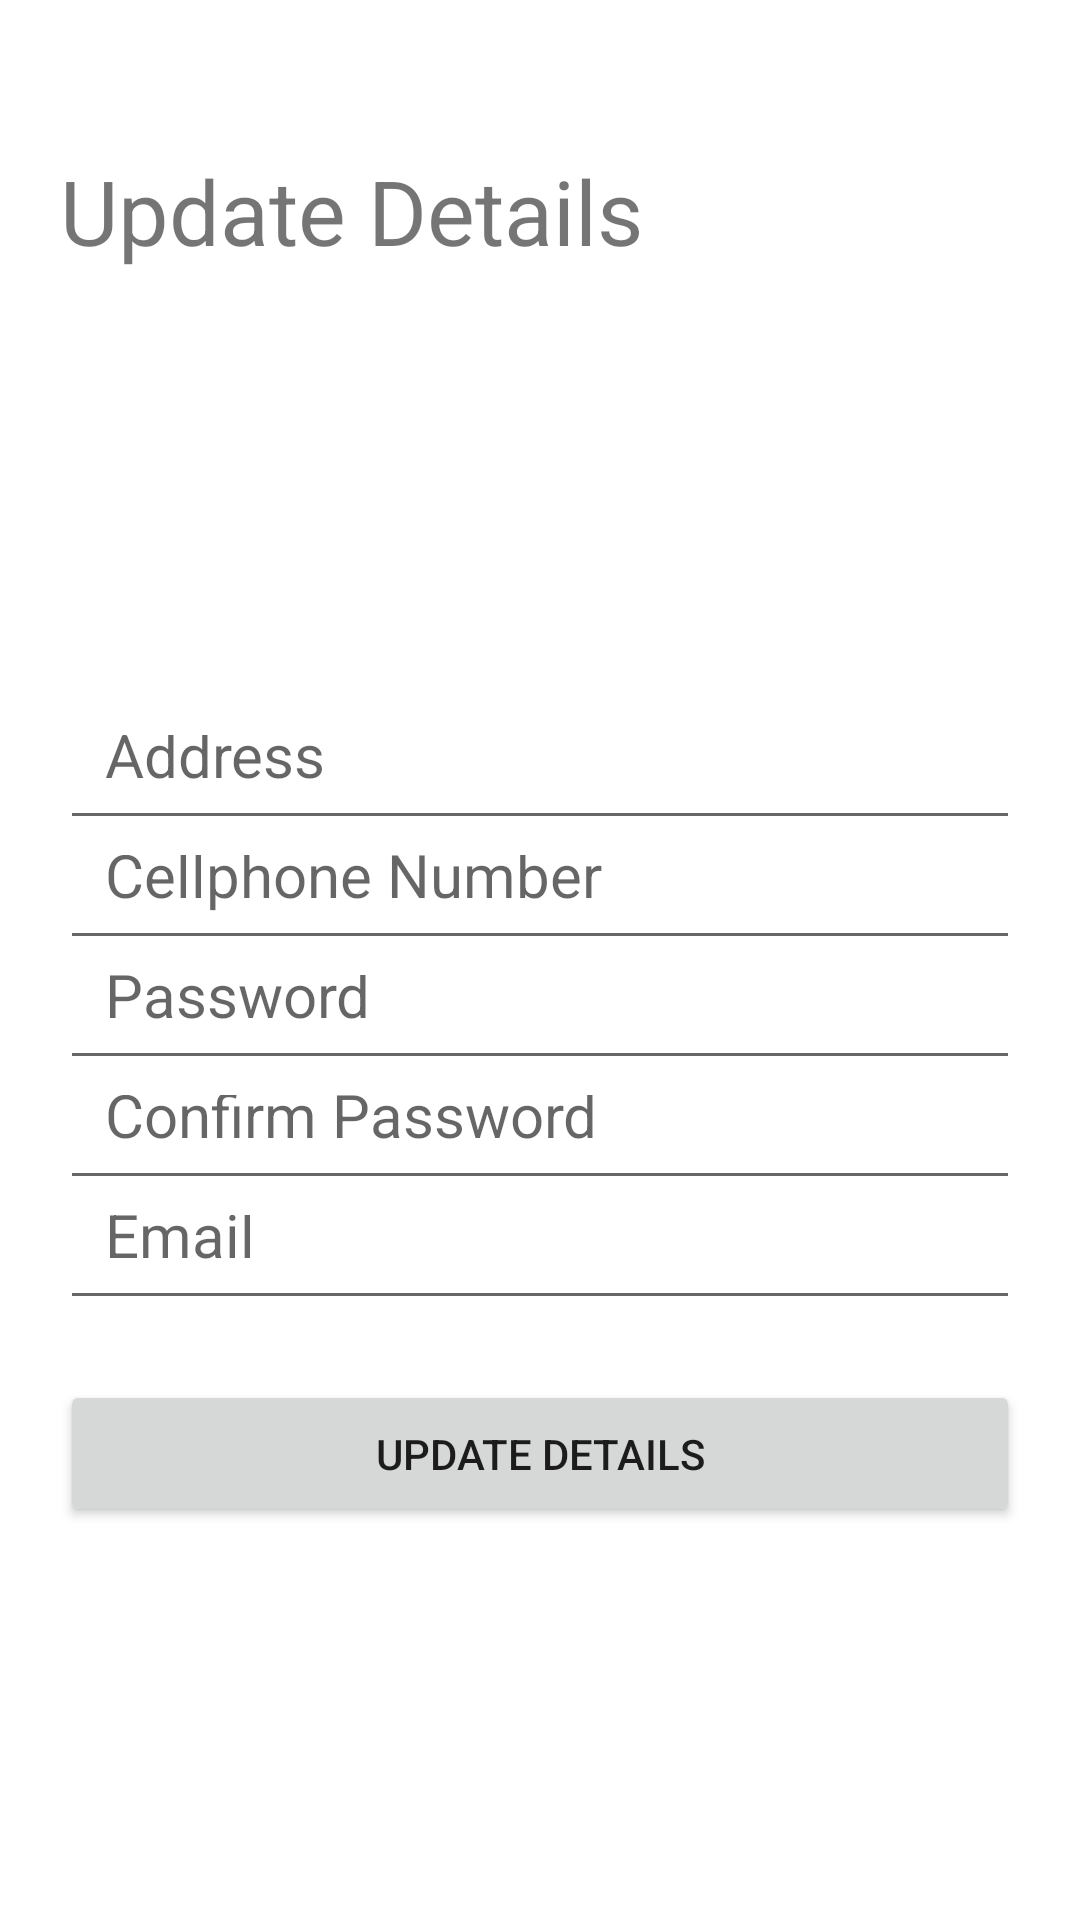

Android layout source for this screen:
<!-- AndroidManifest.xml: application theme Theme.Retrofit_tutorial -->
<!-- res/layout/activity_dashboard.xml -->
<?xml version="1.0" encoding="utf-8"?>
<FrameLayout xmlns:android="http://schemas.android.com/apk/res/android"
    xmlns:app="http://schemas.android.com/apk/res-auto"
    xmlns:tools="http://schemas.android.com/tools"
    android:layout_width="match_parent"
    android:layout_height="match_parent">

    <TextView
        android:id="@+id/ChangeDetails"
        android:layout_width="225dp"
        android:layout_height="56dp"
        android:layout_marginLeft="20dp"
        android:layout_marginTop="50dp"
        android:text="Update Details"
        android:textSize="30sp" />

    <EditText
        android:id="@+id/Address"
        android:layout_width="match_parent"
        android:layout_height="50dp"
        android:hint="Address"
        android:layout_marginLeft="20dp"
        android:layout_marginRight="20dp"
        android:layout_marginBottom="15dp"
        android:layout_marginTop="230dp"
        android:padding="15dp"
        android:inputType="textPostalAddress"
        android:textSize="20dp" />

    <EditText
        android:id="@+id/CellNum"
        android:layout_width="match_parent"
        android:layout_height="50dp"
        android:hint="Cellphone Number"
        android:layout_marginLeft="20dp"
        android:layout_marginRight="20dp"
        android:layout_marginBottom="15dp"
        android:layout_marginTop="270dp"
        android:padding="15dp"
        android:inputType="text|phone"
        android:textSize="20dp" />

    <EditText
        android:id="@+id/Origin_Password"
        android:layout_width="match_parent"
        android:layout_height="50dp"
        android:hint="@string/prompt_password"
        android:layout_marginLeft="20dp"
        android:layout_marginRight="20dp"
        android:layout_marginBottom="15dp"
        android:layout_marginTop="310dp"
        android:padding="15dp"
        android:inputType="textPassword"
        android:textSize="20dp" />

    <EditText
        android:id="@+id/Conf_Password"
        android:layout_width="match_parent"
        android:layout_height="50dp"
        android:hint="Confirm Password"
        android:layout_marginLeft="20dp"
        android:layout_marginRight="20dp"
        android:layout_marginBottom="15dp"
        android:layout_marginTop="350dp"
        android:padding="15dp"
        android:inputType="textPassword"
        android:textSize="20dp" />

    <EditText
        android:id="@+id/Email"
        android:layout_width="match_parent"
        android:layout_height="50dp"
        android:hint="@string/prompt_email"
        android:layout_marginLeft="20dp"
        android:layout_marginRight="20dp"
        android:layout_marginBottom="15dp"
        android:layout_marginTop="390dp"
        android:padding="15dp"
        android:inputType="textEmailAddress"
        android:textSize="20dp" />
    <Button
        android:id="@+id/btn_update"
        android:layout_width="match_parent"
        android:layout_height="wrap_content"
        android:layout_marginLeft="20dp"
        android:layout_marginTop="460dp"
        android:layout_marginRight="20dp"
        android:layout_marginBottom="50dp"
        android:padding="15dp"
        android:text="update details" />

</FrameLayout>
<!-- resources referenced by this layout -->
<resources>
  <string name="prompt_email">Email</string>
  <string name="prompt_password">Password</string>
  <style name="Theme.Retrofit_tutorial" parent="Theme.MaterialComponents.DayNight.DarkActionBar">
          
          <item name="colorPrimary">@color/purple_500</item>
          <item name="colorPrimaryVariant">@color/purple_700</item>
          <item name="colorOnPrimary">@color/white</item>
          
          <item name="colorSecondary">@color/teal_200</item>
          <item name="colorSecondaryVariant">@color/teal_700</item>
          <item name="colorOnSecondary">@color/black</item>
          
          <item name="android:statusBarColor" tools:targetApi="l">?attr/colorPrimaryVariant</item>
          
      </style>
  <!-- not gathered from this repository: default colours our renderer supplied (Android Studio template values) -->
  <color name="purple_500">#FF6200EE</color>
  <color name="purple_700">#FF3700B3</color>
  <color name="teal_200">#FF03DAC5</color>
  <color name="teal_700">#FF018786</color>
  <color name="black">#FF000000</color>
  <color name="white">#FFFFFFFF</color>
</resources>
